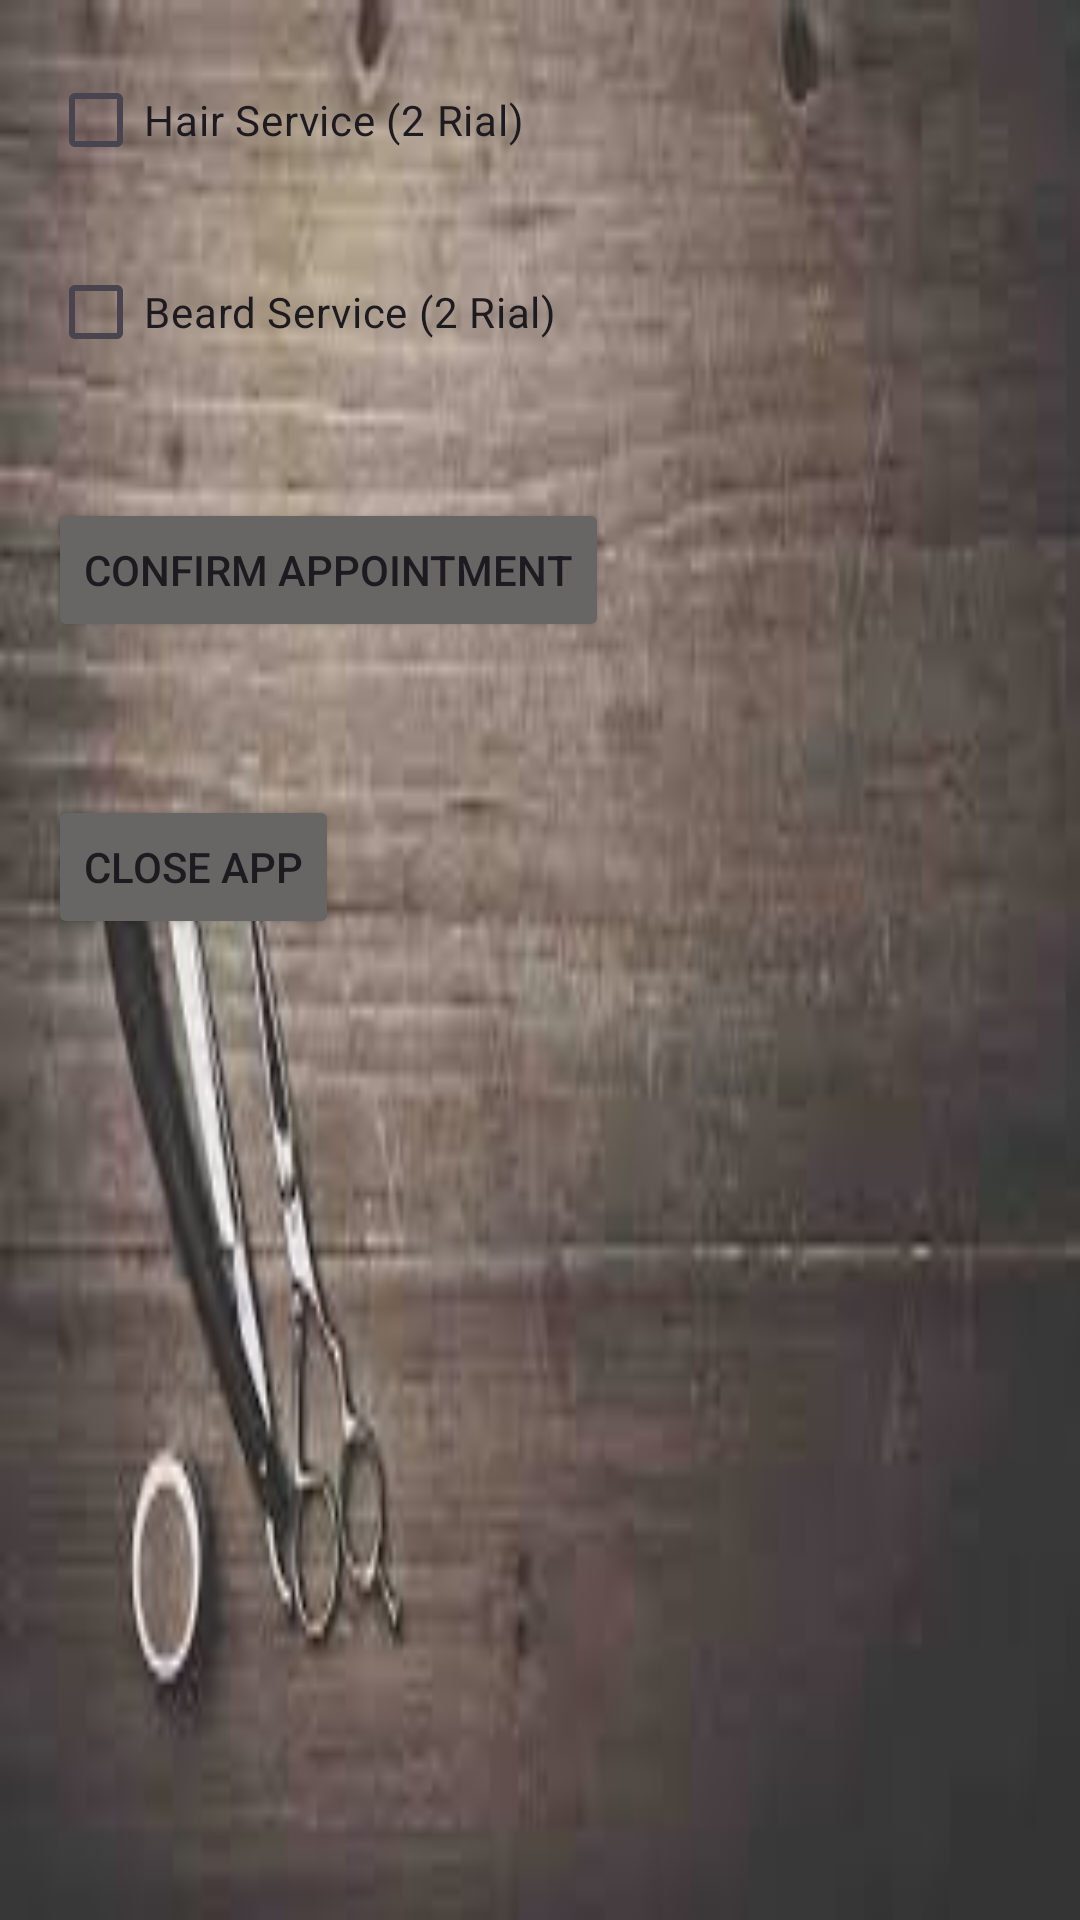

Here is an Android app screen rendered from its layout file. Give the layout XML and the strings, colors and styles it references.
<!-- AndroidManifest.xml: application theme Theme._19F19312 -->
<!-- res/layout/activity_style.xml -->
<?xml version="1.0" encoding="utf-8"?>
<RelativeLayout xmlns:android="http://schemas.android.com/apk/res/android"
    xmlns:app="http://schemas.android.com/apk/res-auto"
    xmlns:tools="http://schemas.android.com/tools"
    android:layout_width="match_parent"
    android:layout_height="match_parent"
    android:background="@drawable/image"
    tools:context=".styleActivity">
    <CheckBox
        android:id="@+id/Hair"
        android:layout_width="wrap_content"
        android:layout_height="wrap_content"
        android:text="Hair Service (2 Rial)"
        android:layout_marginTop="16dp"
        android:layout_marginStart="16dp"/>

    <CheckBox
        android:id="@+id/Beard"
        android:layout_width="wrap_content"
        android:layout_height="wrap_content"
        android:text="Beard Service (2 Rial)"
        android:layout_below="@id/Hair"
        android:layout_marginTop="16dp"
        android:layout_marginStart="16dp"/>

    <Button
        android:id="@+id/ConfirmAppointment"
        android:layout_width="wrap_content"
        android:layout_height="wrap_content"
        android:layout_below="@id/Beard"
        android:layout_marginStart="16dp"
        android:layout_marginTop="38dp"
        android:backgroundTint="#686565"
        android:text="Confirm Appointment" />

    <TextView
        android:id="@+id/SelectedServices"
        android:layout_width="wrap_content"
        android:layout_height="wrap_content"
        android:layout_marginTop="16dp"
        android:layout_below="@+id/ConfirmAppointment"
        android:textStyle="bold"
        android:backgroundTint="#686565"
        android:layout_marginStart="16dp"/>

    <Button
        android:id="@+id/CloseBtn"
        android:layout_width="wrap_content"
        android:layout_height="wrap_content"
        android:layout_below="@id/SelectedServices"
        android:layout_marginTop="16dp"
        android:layout_marginStart="16dp"
        android:backgroundTint="#686565"
        android:text="Close App" />


</RelativeLayout>
<!-- resources referenced by this layout -->
<resources>
  <!-- drawable image: jpg bitmap (drawable, 6006 bytes) -->
  <style name="Theme._19F19312" parent="Base.Theme._19F19312" />
  <style name="Base.Theme._19F19312" parent="Theme.Material3.DayNight.NoActionBar">
          
          
      </style>
</resources>
